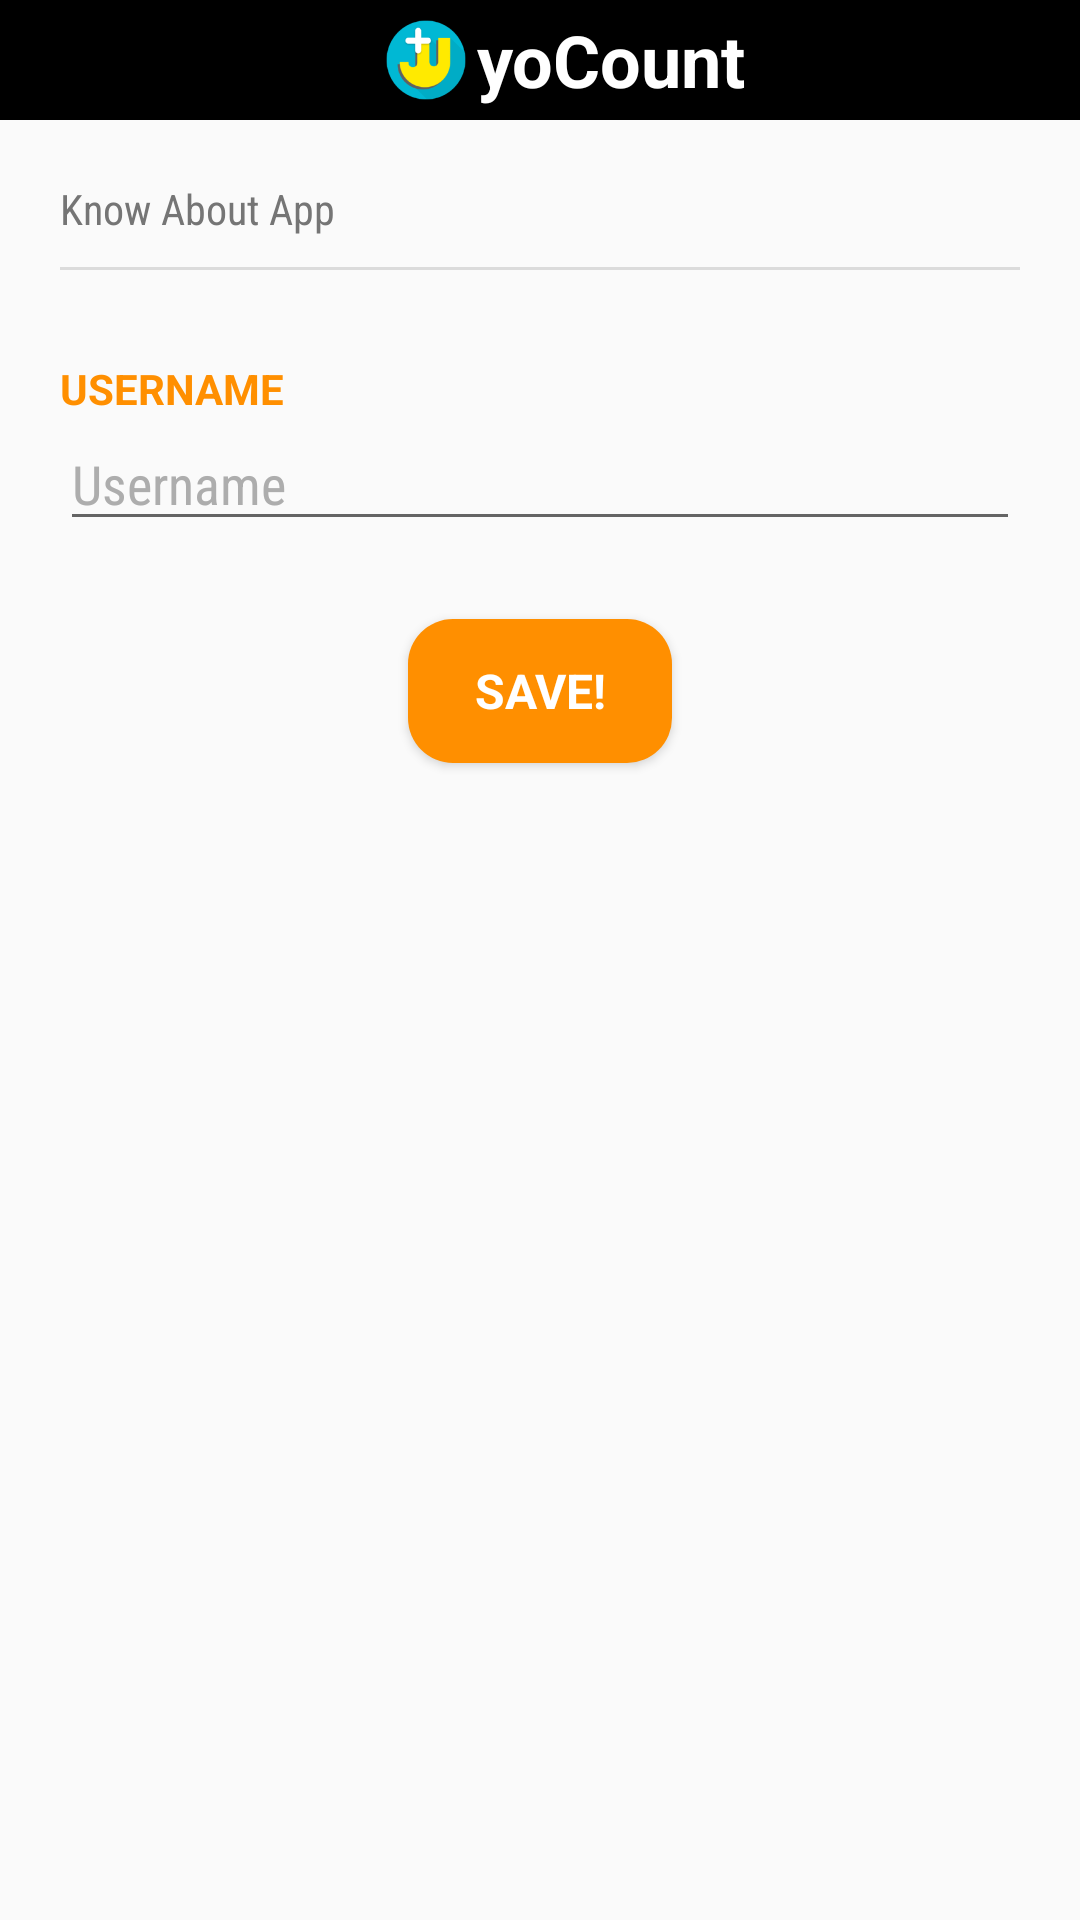

Android layout source for this screen:
<!-- AndroidManifest.xml: activity theme AppTheme.SpeciallyAdded -->
<!-- res/layout/activity_setting.xml -->
<?xml version="1.0" encoding="utf-8"?>
<android.support.design.widget.CoordinatorLayout
    xmlns:android="http://schemas.android.com/apk/res/android"
                android:layout_width="match_parent"
                android:layout_height="match_parent"
                android:id="@+id/relativeLayout"
    >

    <RelativeLayout
        android:layout_width="match_parent"
        android:layout_height="match_parent">
        <android.support.design.widget.AppBarLayout
            android:id="@+id/appbar"
            android:layout_width="match_parent"
            android:layout_height="wrap_content"
            >
            <include layout="@layout/toolbar" />
        </android.support.design.widget.AppBarLayout>
        <LinearLayout
            android:id="@+id/linearlayout"
            android:layout_width="match_parent"
            android:layout_height="match_parent"
            android:layout_below="@+id/appbar"
            android:layout_margin="20dp"
            android:orientation="vertical">
            <TextView
                android:id="@+id/knowaboutapp"
                android:layout_width="match_parent"
                android:layout_height="wrap_content"
                android:text="@string/know_about_app"
                android:textSize="14dp"
                android:textColor="@color/text_color"
                android:fontFamily="sans-serif-condensed"/>
            <View
                android:layout_width="match_parent"
                android:layout_height="1dp"
                android:alpha=".5"
                android:layout_marginTop="10dp"
                android:background="@color/md_grey_400" />
            <LinearLayout
                android:layout_width="match_parent"
                android:layout_height="fill_parent"
                android:layout_marginTop="30dp"
                android:orientation="vertical">
                <TextView
                    android:layout_width="match_parent"
                    android:layout_height="wrap_content"
                    android:text="USERNAME"
                    android:fontFamily="sans-serif"
                    android:textSize="14sp"
                    android:singleLine="true"
                    android:textStyle="bold"
                    android:textColor="@color/maintheme_100"
                    />

                <EditText
                    android:id="@+id/nickname"
                    android:layout_width="match_parent"
                    android:layout_height="wrap_content"
                    android:layout_marginBottom="10dp"
                    android:hint="@string/username"
                    android:maxLines="1"
                    android:maxLength="15"
                    android:fontFamily="sans-serif-condensed"
                    android:inputType="text"
                    android:textColor="@color/black"
                    android:textColorHint="@color/nedithint"/>

                <Button
                    android:id="@+id/save"
                    style="?android:textAppearanceSmall"
                    android:layout_width="wrap_content"
                    android:layout_height="wrap_content"
                    android:layout_gravity="center"
                    android:gravity="center"
                    android:layout_marginTop="16dp"
                    android:background="@drawable/mainthemebox"
                    android:text="Save!"
                    android:textColor="@color/white"
                    android:textSize="16sp"
                    android:textStyle="bold"/>
            </LinearLayout>
            <View
                android:layout_width="match_parent"
                android:layout_height="1dp"
                android:alpha=".5"
                android:layout_marginTop="10dp"
                android:background="@color/md_grey_400" />
        </LinearLayout>
    </RelativeLayout>




</android.support.design.widget.CoordinatorLayout>
<!-- res/layout/toolbar.xml (included above) -->
<?xml version="1.0" encoding="utf-8"?>
<android.support.v7.widget.Toolbar
    xmlns:android="http://schemas.android.com/apk/res/android"
    xmlns:app="http://schemas.android.com/apk/res-auto"
    android:id="@+id/toolbar"
    android:layout_width="match_parent"
    android:layout_height="40dp"
    android:background="@color/colorprimary"
    app:popupTheme="@style/ThemeOverlay.AppCompat.Light"
    android:elevation="6dp"
    >
    <RelativeLayout
        android:layout_width="match_parent"
        android:layout_height="match_parent"
        >
        <ImageView
            android:id="@+id/action_homereturnbutton"
            android:layout_width="wrap_content"
            android:layout_height="wrap_content"
            android:src="@drawable/ic_arrow_back_white_24dp"
            android:visibility="invisible"
            android:layout_marginLeft="5dp"
            android:layout_centerInParent="true"
            android:layout_alignParentLeft="true"/>
        <LinearLayout
            android:layout_width="match_parent"
            android:layout_height="match_parent"
            android:orientation="horizontal"
            android:gravity="center">
        <ImageView
            android:layout_width="30dp"
            android:layout_height="wrap_content"
            android:src="@mipmap/ic_launcher"
            android:layout_centerInParent="true"
            />
        <TextView
            android:layout_width="wrap_content"
            android:layout_height="wrap_content"
            android:textSize="24sp"
            android:fontFamily="sans-serif"
            android:textStyle="bold"
            android:text="yoCount"
            android:layout_marginLeft="2dp"
            android:textColor="@color/white"/>
        </LinearLayout>
        <ImageView
            android:id="@+id/action_settings"
            android:layout_width="wrap_content"
            android:layout_height="wrap_content"
            android:src="@drawable/ic_settings_white_24dp"
            android:visibility="visible"
            android:layout_marginRight="5dp"
            android:layout_centerInParent="true"
            android:layout_alignParentRight="true"/>
    </RelativeLayout>
    </android.support.v7.widget.Toolbar>
<!-- resources referenced by this layout -->
<resources>
  <color name="black">#000000</color>
  <color name="colorprimary">#000000</color>
  <color name="maintheme_100">#FF8F00</color>
  <color name="md_grey_400">#BDBDBD</color>
  <color name="nedithint">#ADADAD</color>
  <color name="white">#FFFFFF</color>
  <!-- drawable mainthemebox (drawable) -->
  <?xml version="1.0" encoding="UTF-8"?>
  <shape xmlns:android="http://schemas.android.com/apk/res/android">
      <solid android:color="@color/maintheme_100"/>
      <padding android:left="10dip"
               android:top="5dip"
               android:right="10dip"
               android:bottom="5dip" />
  </shape>
  <!-- mipmap ic_launcher: png bitmap (mipmap-hdpi, 3234 bytes) -->
  <string name="know_about_app">Know About App</string>
  <string name="username">Username</string>
  <style name="AppTheme.SpeciallyAdded">
          <item name="windowActionBar">false</item>
          <item name="windowNoTitle">true</item>
          <item name="colorAccent">@color/black</item>
      </style>
</resources>
